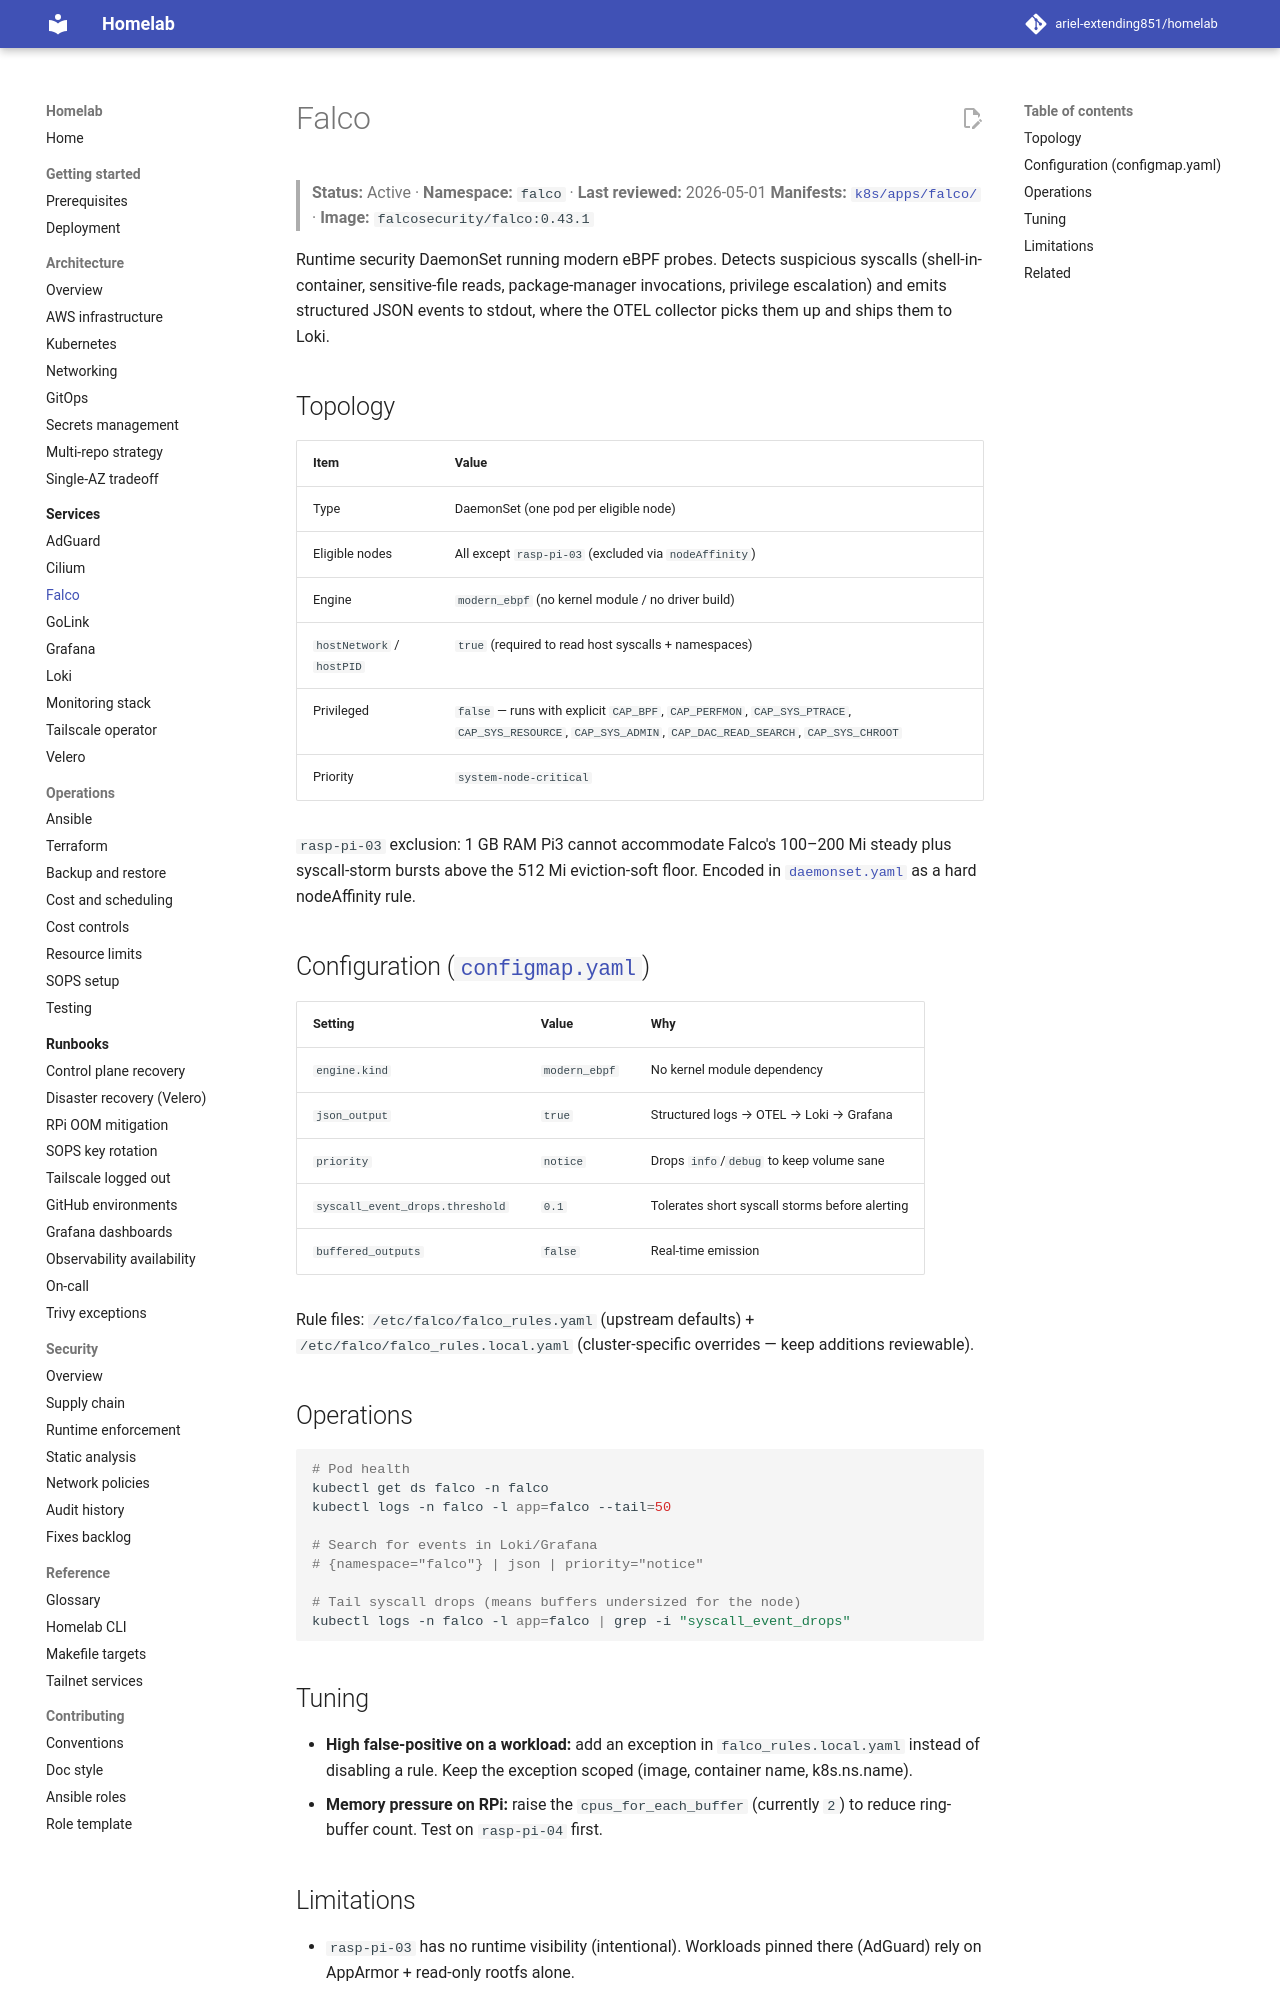

repository: ariel-extending851/homelab · page: services/falco/index.html · generator: mkdocs

# Falco

> **Status:** Active · **Namespace:** `falco` · **Last reviewed:** 2026-05-01
> **Manifests:** [`k8s/apps/falco/`](../../k8s/apps/falco/) · **Image:** `falcosecurity/falco:0.43.1`

Runtime security DaemonSet running modern eBPF probes. Detects suspicious syscalls (shell-in-container, sensitive-file reads, package-manager invocations, privilege escalation) and emits structured JSON events to stdout, where the OTEL collector picks them up and ships them to Loki.

## Topology

| Item | Value |
|---|---|
| Type | DaemonSet (one pod per eligible node) |
| Eligible nodes | All except `rasp-pi-03` (excluded via `nodeAffinity`) |
| Engine | `modern_ebpf` (no kernel module / no driver build) |
| `hostNetwork` / `hostPID` | `true` (required to read host syscalls + namespaces) |
| Privileged | `false` — runs with explicit `CAP_BPF`, `CAP_PERFMON`, `CAP_SYS_PTRACE`, `CAP_SYS_RESOURCE`, `CAP_SYS_ADMIN`, `CAP_DAC_READ_SEARCH`, `CAP_SYS_CHROOT` |
| Priority | `system-node-critical` |

`rasp-pi-03` exclusion: 1 GB RAM Pi3 cannot accommodate Falco's 100–200 Mi steady plus syscall-storm bursts above the 512 Mi eviction-soft floor. Encoded in [`daemonset.yaml`](../../k8s/apps/falco/daemonset.yaml) as a hard nodeAffinity rule.

## Configuration ([`configmap.yaml`](../../k8s/apps/falco/configmap.yaml))

| Setting | Value | Why |
|---|---|---|
| `engine.kind` | `modern_ebpf` | No kernel module dependency |
| `json_output` | `true` | Structured logs → OTEL → Loki → Grafana |
| `priority` | `notice` | Drops `info`/`debug` to keep volume sane |
| `syscall_event_drops.threshold` | `0.1` | Tolerates short syscall storms before alerting |
| `buffered_outputs` | `false` | Real-time emission |

Rule files: `/etc/falco/falco_rules.yaml` (upstream defaults) + `/etc/falco/falco_rules.local.yaml` (cluster-specific overrides — keep additions reviewable).

## Operations

```bash
# Pod health
kubectl get ds falco -n falco
kubectl logs -n falco -l app=falco --tail=50

# Search for events in Loki/Grafana
# {namespace="falco"} | json | priority="notice"

# Tail syscall drops (means buffers undersized for the node)
kubectl logs -n falco -l app=falco | grep -i "syscall_event_drops"
```

## Tuning

- **High false-positive on a workload:** add an exception in `falco_rules.local.yaml` instead of disabling a rule. Keep the exception scoped (image, container name, k8s.ns.name).
- **Memory pressure on RPi:** raise the `cpus_for_each_buffer` (currently `2`) to reduce ring-buffer count. Test on `rasp-pi-04` first.
